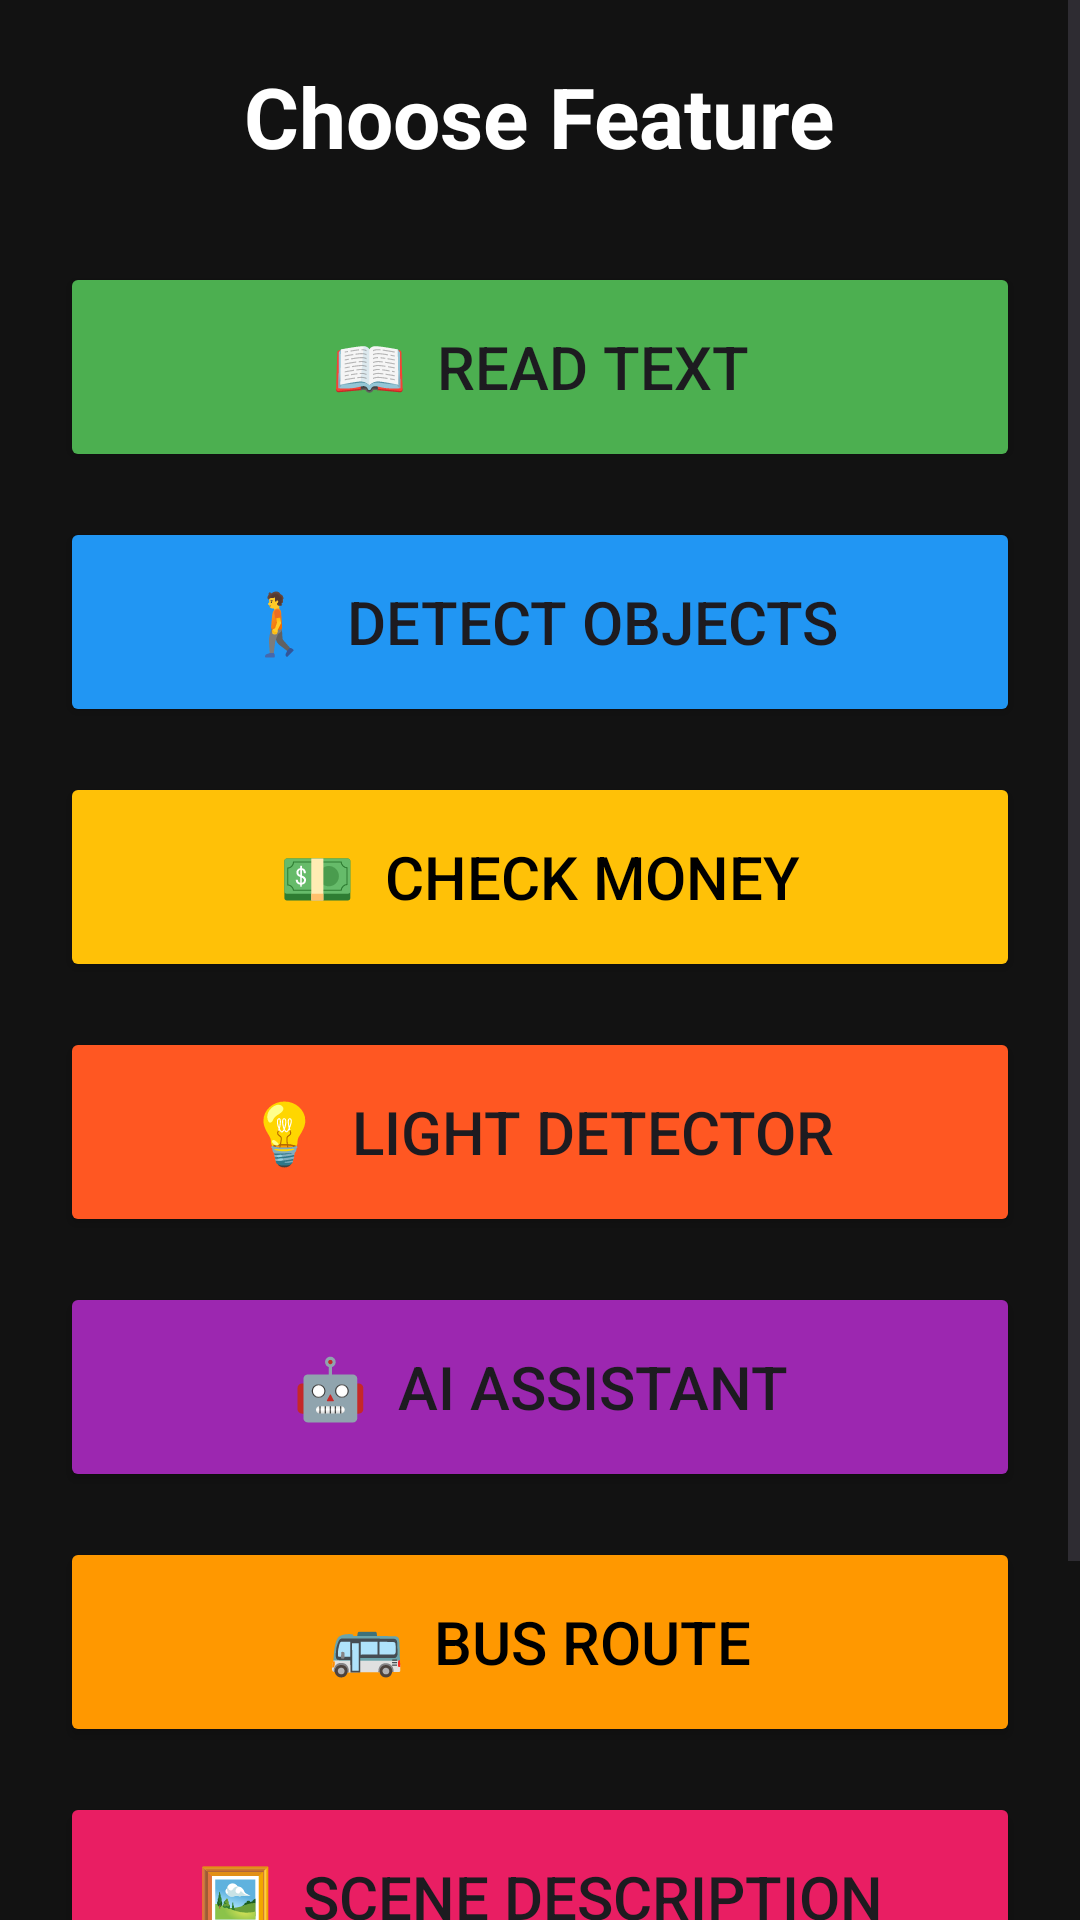

The Android layout XML behind this screen, and the referenced resources:
<!-- AndroidManifest.xml: application theme Theme.InclusiveAssist -->
<!-- res/layout/activity_blind_menu.xml -->
<?xml version="1.0" encoding="utf-8"?>
<ScrollView xmlns:android="http://schemas.android.com/apk/res/android"
    android:layout_width="match_parent"
    android:layout_height="match_parent"
    android:background="#121212">

    <LinearLayout
        android:layout_width="match_parent"
        android:layout_height="wrap_content"
        android:orientation="vertical"
        android:padding="20dp"
        android:gravity="center">

        <TextView
            android:layout_width="wrap_content"
            android:layout_height="wrap_content"
            android:text="Choose Feature"
            android:textColor="#FFFFFF"
            android:textSize="28sp"
            android:textStyle="bold"
            android:layout_marginBottom="30dp"/>

        <Button
            android:id="@+id/btnRead"
            android:layout_width="match_parent"
            android:layout_height="70dp"
            android:text="📖  Read Text"
            android:textSize="20sp"
            android:backgroundTint="#4CAF50"
            android:layout_marginBottom="15dp"/>

        <Button
            android:id="@+id/btnDetect"
            android:layout_width="match_parent"
            android:layout_height="70dp"
            android:text="🚶  Detect Objects"
            android:textSize="20sp"
            android:backgroundTint="#2196F3"
            android:layout_marginBottom="15dp"/>

        <Button
            android:id="@+id/btnCurrency"
            android:layout_width="match_parent"
            android:layout_height="70dp"
            android:text="💵  Check Money"
            android:textSize="20sp"
            android:backgroundTint="#FFC107"
            android:textColor="#000000"
            android:layout_marginBottom="15dp"/>

        <Button
            android:id="@+id/btnLight"
            android:layout_width="match_parent"
            android:layout_height="70dp"
            android:text="💡  Light Detector"
            android:textSize="20sp"
            android:backgroundTint="#FF5722"
            android:layout_marginBottom="15dp"/>

        <Button
            android:id="@+id/btnAssistant"
            android:layout_width="match_parent"
            android:layout_height="70dp"
            android:text="🤖  AI Assistant"
            android:textSize="20sp"
            android:backgroundTint="#9C27B0"
            android:layout_marginBottom="15dp"/>
            
        <Button
            android:id="@+id/btnBus"
            android:layout_width="match_parent"
            android:layout_height="70dp"
            android:text="🚌  Bus Route"
            android:textSize="20sp"
            android:backgroundTint="#FF9800"
            android:textColor="#000000"
            android:layout_marginBottom="15dp"/>

        <Button
            android:id="@+id/btnScene"
            android:layout_width="match_parent"
            android:layout_height="70dp"
            android:text="🖼  Scene Description"
            android:textSize="20sp"
            android:backgroundTint="#E91E63"
            android:layout_marginBottom="15dp"/>
            
        <Button
            android:id="@+id/btnVoiceControl"
            android:layout_width="match_parent"
            android:layout_height="70dp"
            android:text="🎙  Voice Control"
            android:textSize="20sp"
            android:backgroundTint="#673AB7"
            android:textColor="#FFFFFF"
            android:layout_marginBottom="15dp"/>

    </LinearLayout>
</ScrollView>
<!-- resources referenced by this layout -->
<resources>
  <style name="Theme.InclusiveAssist" parent="Base.Theme.InclusiveAssist" />
  <style name="Base.Theme.InclusiveAssist" parent="Theme.Material3.DayNight.NoActionBar">
          
          
      </style>
</resources>
